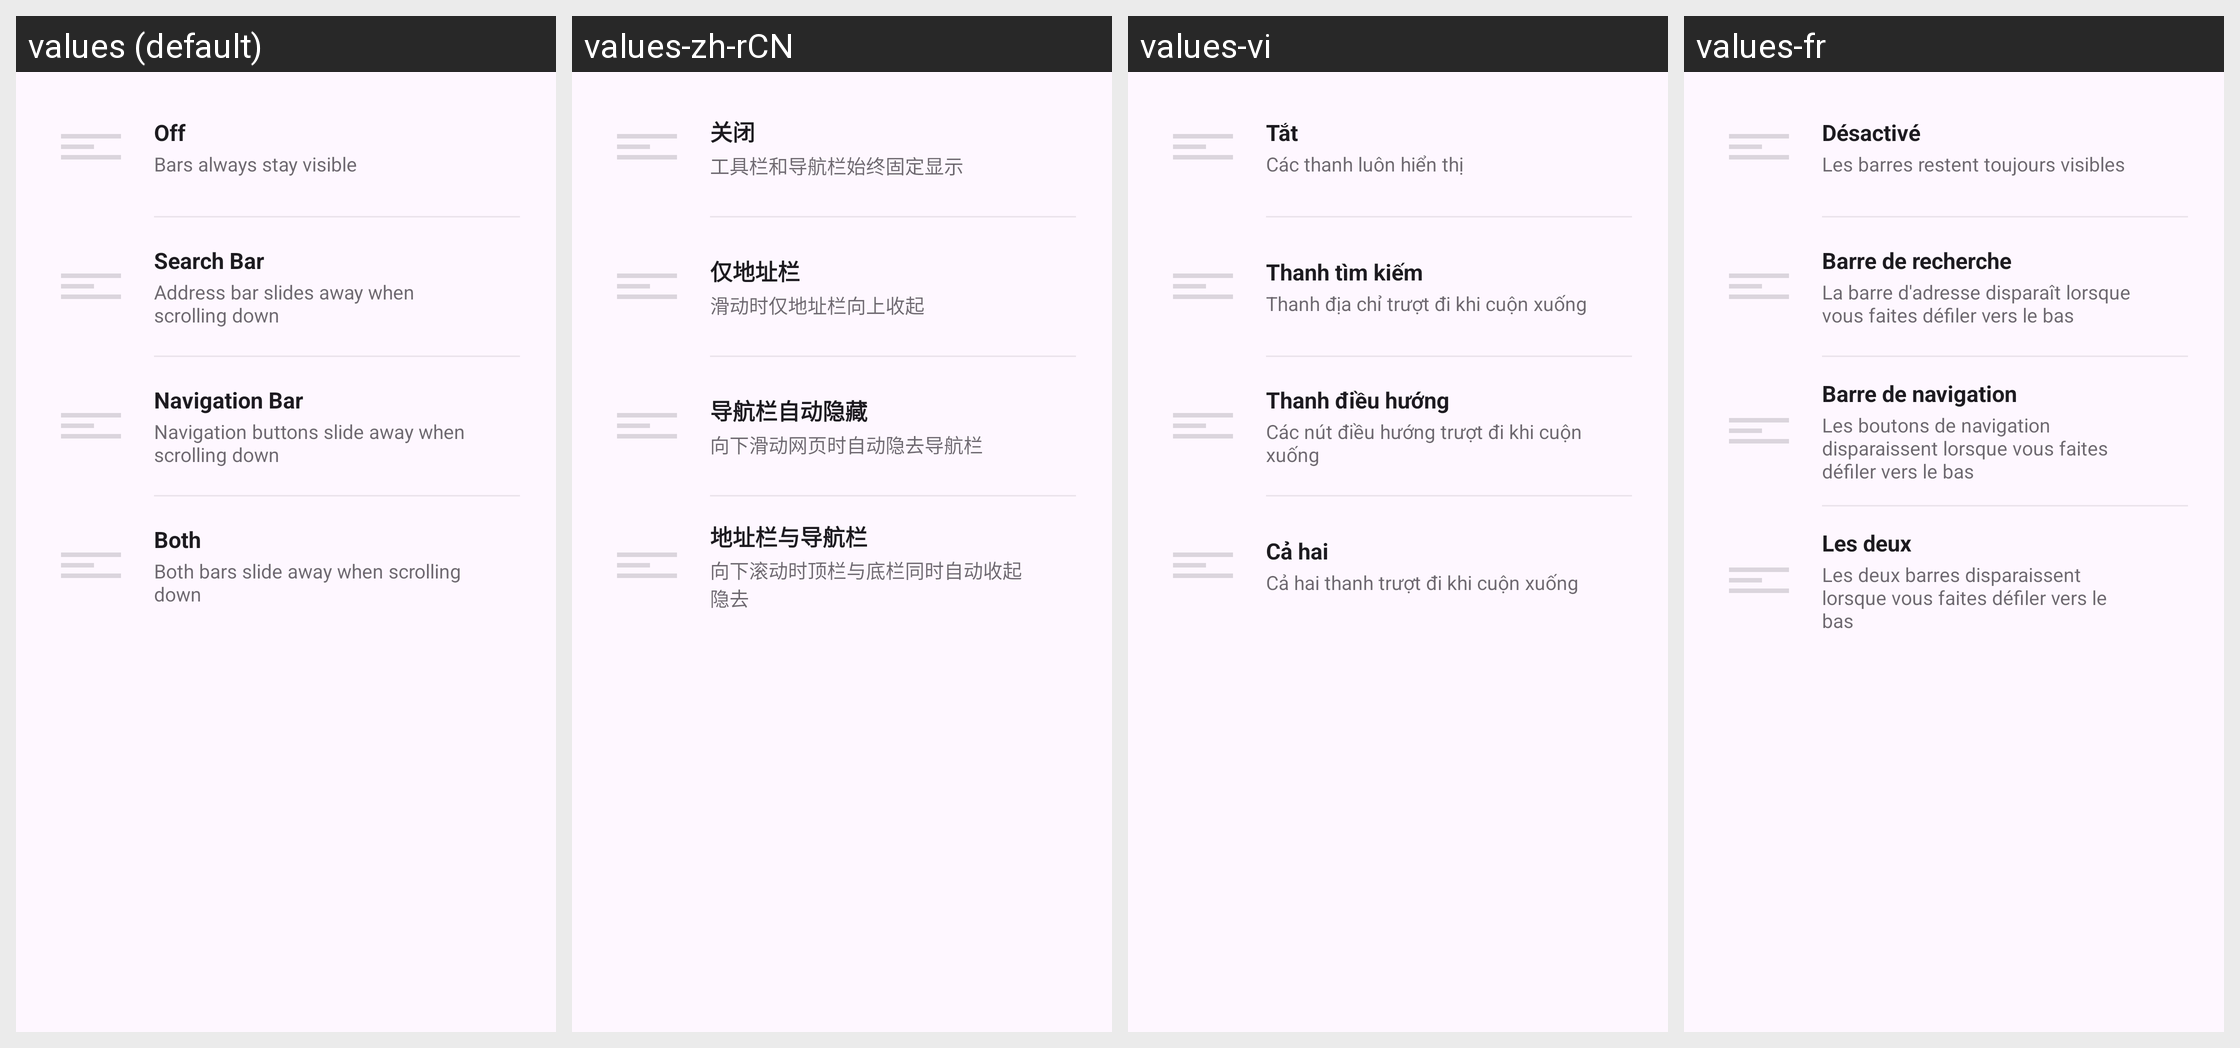

Locale-by-locale string values for the Android screen shown in this grid:
Android screen res/layout/dialog_scroll_hide_mode.xml rendered under 4 locales, left to right: values (default), values-zh-rCN, values-vi, values-fr. Device: Nexus 5 (rendered at 1080×1920; each locale shown at half size, 540×960, under a caption strip naming it); theme Theme.Material3.DayNight.NoActionBar.
Other locales in the repository, not shown: values-de, values-es, values-fil, values-in, values-pt-rBR, values-ru.
Strings drawn on this screen, with the default value and each locale's value (text and hints the layout hard-codes, and strings that could not be matched under every locale, appear in the picture but are not listed):

nested_scroll_off
  values: Off
  values-zh-rCN: 关闭
  values-vi: Tắt
  values-fr: Désactivé

nested_scroll_off_desc
  values: Bars always stay visible
  values-zh-rCN: 工具栏和导航栏始终固定显示
  values-vi: Các thanh luôn hiển thị
  values-fr: Les barres restent toujours visibles

nested_scroll_search_bar
  values: Search Bar
  values-zh-rCN: 仅地址栏
  values-vi: Thanh tìm kiếm
  values-fr: Barre de recherche

nested_scroll_search_bar_desc
  values: Address bar slides away when scrolling down
  values-zh-rCN: 滑动时仅地址栏向上收起
  values-vi: Thanh địa chỉ trượt đi khi cuộn xuống
  values-fr: La barre d'adresse disparaît lorsque vous faites défiler vers le bas

nested_scroll_nav_bar
  values: Navigation Bar
  values-zh-rCN: 导航栏自动隐藏
  values-vi: Thanh điều hướng
  values-fr: Barre de navigation

nested_scroll_nav_bar_desc
  values: Navigation buttons slide away when scrolling down
  values-zh-rCN: 向下滑动网页时自动隐去导航栏
  values-vi: Các nút điều hướng trượt đi khi cuộn xuống
  values-fr: Les boutons de navigation disparaissent lorsque vous faites défiler vers le bas

nested_scroll_both
  values: Both
  values-zh-rCN: 地址栏与导航栏
  values-vi: Cả hai
  values-fr: Les deux

nested_scroll_both_desc
  values: Both bars slide away when scrolling down
  values-zh-rCN: 向下滚动时顶栏与底栏同时自动收起隐去
  values-vi: Cả hai thanh trượt đi khi cuộn xuống
  values-fr: Les deux barres disparaissent lorsque vous faites défiler vers le bas
